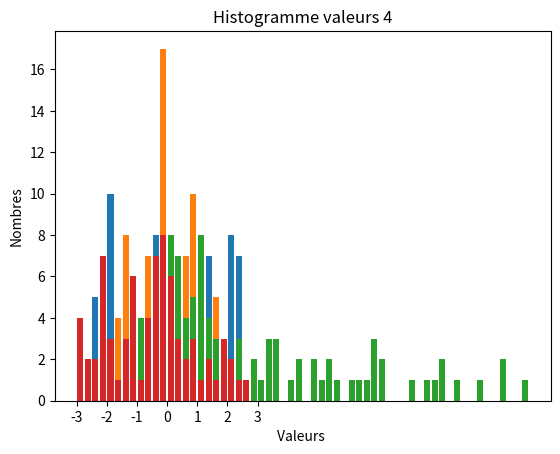

Python code for this plot:


#!/usr/bin/env python3
# -*- coding: utf-8 -*-
"""
Created on Thu Feb  9 10:40:55 2023

[redacted]
"""

# -*- coding: utf-8 -*-

# [redacted]

import numpy as np  
import matplotlib.pyplot as plt
import numpy.random as alea

plt.close('all')

#---------------------------------------------------------------

def moyenne(data):   
    n = len(data)
    moy=(np.sum(data))/n
    return moy

def variance(data):  
    tapP = []
    for x in data:
        tapP.append(x*x)

    var = moyenne(tapP)-(moyenne(data))**2
    return var

def covariance(dataX,dataY):  
    # n=len(dataX)
    cov = (moyenne(dataX*dataY))-(moyenne(dataX)*moyenne(dataY))
    return cov


def ecartType(data):
    ecart_type = np.std(data)
    return ecart_type





# -----------------------------------------------------------------------------------------------------------------
# -----------------------------------------------------------------------------moy, écart-typ------------------------------------

# Ensemble de données-----------------------------------------------------------------------------------------------------------------
valeurs1 = [-2.127, -0.274, -0.938, -0.972, 1.394, -1.787, 0.451, -0.027, -2.358, 0.825, 2.042, -1.618, 0.338, 1.333, 1.421, -1.796, 2.193, -0.282, 0.336, 2.357, 1.384, -0.318, -0.93, 0.75, 2.06, -1.918, -0.043, -2.044, -0.257, -2.095, -1.849, 1.659, -1.196, -1.134, -0.75, 0.123, -2.384, 2.236, 1.121, 0.584, 1.11, -0.312, 1.641, 2.382, -1.344, -1.83, -1.276, 2.079, -1.534, -1.017, 0.356, -1.877, -1.657, -0.621, 1.675, 2.393, 1.166, -1.876, 0.484, -1.464, -2.419, 0.601, 0.578, 2.015, 1.748, -1.764, 1.496, -2.068, -0.468, 2.427, -0.999, -0.65, 0.338, 0.749, 0.117, 2.379, -0.189, -0.259, -1.391, 0.642, -1.822, -0.317, -2.015, 2.342, -0.68, -2.462, -1.045, -2.318, 2.396, -2.203, 1.366, 2.132, -1.082, -1.474, -1.85, 1.475, 0.156, -0.695, 0.674, 2.184]
valeurs2 = [-1.309, -0.609, 1.165, 1.05, 2.421, -0.497, 0.278, 0.463, 0.565, 0.43, -0.189, 0.638, -1.986, 1.836, -0.123, 0.954, 1.554, -1.436, -0.245, -0.234, -0.104, -1.6, -0.481, 0.789, -0.565, -1.259, 0.428, -0.11, 0.357, 0.192, 0.566, 0.821, -1.336, -0.246, -0.635, -0.021, 0.175, 0.817, 0.627, -0.034, 1.681, 1.665, -1.149, 0.62, -1.308, -2.435, 0.739, 0.523, -0.849, 1.467, 1.848, -0.397, -1.225, -0.246, -1.066, 1.498, 0.753, 0.205, -0.358, -1.422, 0.83, -1.073, 0.431, 0.151, 1.486, 1.466, 0.016, 0.978, -0.225, 1.529, -0.359, -0.675, 0.998, 0.178, -1.749, -1.87, -0.389, -1.524, -0.556, -1.293, 1.539, -1.483, -0.222, -0.038, 0.933, -0.917, -2.551, 0.16, -2.057, 0.182, -0.551, -0.133, -0.165, -0.104, -1.698, -0.59, -1.882, 0.856, -0.076, -0.409]
valeurs3 = [8.649, 1.9, 3.254, 2.45, -0.902, 4.961, 0.09, 0.63, 11.236, 1.2, -1.551, 6.139, -0.938, -0.574, 1.1, 6.955, 0.664, 0.934, 0.393, 0.37, -1.102, 3.656, 2.378, -0.261, -0.856, 6.877, 1.13, 6.428, 0.067, 9.157, 7.213, -0.384, 4.301, 3.32, 3.697, 0.682, 11.909, 0.453, 0.335, -0.29, 0.108, 0.785, 0.939, -1.085, 3.586, 5.27, 3.11, 1.697, 5.068, 2.778, 1.019, 8.008, 5.3, 1.464, -0.106, 0.45, 0.144, 5.703, 1.164, 4.026, 11.161, 0.161, -0.424, -1.167, -0.877, 6.885, 0.629, 8.758, 1.247, -0.105, 3.362, 2.172, 1.52, -0.378, 1.161, 1.292, 0.461, 0.865, 2.912, 0.197, 4.871, 1.368, 7.249, 0.938, 1.719, 10.49, 2.725, 9.139, 0.493, 9.582, 1.266, -0.592, 2.265, 4.385, 6.742, 0.224, -0.609, 1.049, -0.656, 0.243]
valeurs4 = [-2.091, -3.598, 1.839, 1.923, 4.103, -2.163, -2.969, 0.751, -0.173, -1.366, -0.216, 2.128, -4.707, 3.807, 0.347, 0.02, 0.983, -4.6, -0.393, 1.586, -1.37, -2.15, 0.415, 3.594, -4.012, -1.775, -0.488, -3.718, -3.237, -0.319, -1.158, -0.058, -2.688, -1.413, -1.149, -0.073, -2.179, -0.006, 0.155, -1.212, 4.678, 1.947, -2.904, 0.957, -3.819, -5.262, -0.044, -1.209, -2.178, 2.664, 0.12, -2.351, -3.666, 0.03, 0.176, 2.17, 2.399, -2.035, -3.294, -5.111, -1.144, -2.946, 14.862, -2.058, 1.097, 0.1, -3.236, 1.412, -2.475, 1.326, -1.782, -0.439, 0.658, -1.01, -6.347, -4.809, -1.678, -3.468, -3.242, -3.91, 0.348, -0.495, -0.741, -0.115, -0.959, -0.657, -6.829, 0.651, -2.859, -0.119, -0.603, -2.656, -1.824, -0.427, 25.604, -0.439, -3.409, -0.729, 43.848, -3.462]


# Histogrammes
inter1 = [-3, -2.75, -2.5, -2.25, -2, -1.75, -1.5, -1.25, -1, -0.75, -0.5, -0.25, 0, 0.25, 0.5, 0.75, 1, 1.25, 1.5, 1.75, 2, 2.25, 2.5, 2.75, 3]

plt.hist(valeurs1, bins=inter1, rwidth=0.8)  # Création de l'histogramme 1
plt.xlabel('Valeurs ')
plt.xticks(np.arange(-3, 4))
plt.ylabel('Nombres')
plt.title("Histogramme valeurs 1")
plt.show()


inter2 = [-3, -2.75, -2.5, -2.25, -2, -1.75, -1.5, -1.25, -1, -0.75, -0.5, -0.25, 0, 0.25, 0.5, 0.75, 1, 1.25, 1.5, 1.75, 2, 2.25, 2.5]

plt.hist(valeurs2, bins=inter2, rwidth=0.8)  # Création de l'histogramme 2
plt.xlabel('Valeurs ')
plt.xticks(np.arange(-3, 4))
plt.ylabel('Nombres')
plt.title("Histogramme valeurs 2")
plt.show()


inter3 = [-2.,   -1.75, -1.5,  -1.25, -1.,   -0.75, -0.5,  -0.25,  0.,    0.25,  0.5,   0.75,  1.,    1.25,  1.5,   1.75,  2.,    2.25,  2.5,   2.75,  3.,    3.25,  3.5,   3.75,  4.,    4.25,  4.5,   4.75,  5.,    5.25,  5.5,   5.75,  6.,    6.25,  6.5,   6.75,  7.,    7.25,  7.5,   7.75,  8.,    8.25,  8.5,   8.75,  9.,    9.25,  9.5,   9.75, 10.,   10.25, 10.5,  10.75, 11.,   11.25, 11.5,  11.75, 12.]

plt.hist(valeurs3, bins=inter3, rwidth=0.8)  # Création de l'histogramme 3
plt.xlabel('Valeurs ')
plt.xticks(np.arange(-2, 13))
plt.ylabel('Nombres')
plt.title("Histogramme valeurs 3")
plt.show()


inter4 = [-3, -2.75, -2.5, -2.25, -2, -1.75, -1.5, -1.25, -1, -0.75, -0.5, -0.25, 0, 0.25, 0.5, 0.75, 1, 1.25, 1.5, 1.75, 2, 2.25, 2.5, 2.75, 3]

plt.hist(valeurs4, bins=inter4, rwidth=0.8)  # Création de l'histogramme 4
plt.xlabel('Valeurs ')
plt.xticks(np.arange(-3, 4))
plt.ylabel('Nombres')
plt.title("Histogramme valeurs 4")
plt.show()

# -----------------------------------------------------------------------------------------------------------------
# -----------------------------------------------------------------------------------------------------------------


# Affichage des observations

print("Info pour Valeurs 1")
print(" ")
print(" ")
print("La moyenne est égale à " + str(moyenne(valeurs1)))
print(" ")
print("La variance est égale à " + str(variance(valeurs1)))
print(" ")
print("L'écart-type est égal à " + str(ecartType(valeurs1)))
print(" ")
print(" ")


print("Info pour Valeurs 2")
print(" ")
print(" ")
print("La moyenne est égale à " + str(moyenne(valeurs2)))
print(" ")
print("La variance est égale à " + str(variance(valeurs2)))
print(" ")
print("L'écart-type est égal à " + str(ecartType(valeurs2)))
print(" ")
print(" ")


print("Info pour Valeurs 3")
print(" ")
print(" ")
print("La moyenne est égale à " + str(moyenne(valeurs3)))
print(" ")
print("La variance est égale à " + str(variance(valeurs3)))
print(" ")
print("L'écart-type est égal à " + str(ecartType(valeurs3)))
print(" ")
print(" ")


print("Info pour Valeurs 4")
print(" ")
print(" ")
print("La moyenne est égale à " + str(moyenne(valeurs4)))
print(" ")
print("La variance est égale à " + str(variance(valeurs4)))
print(" ")
print("L'écart-type est égal à " + str(ecartType(valeurs4)))
print(" ")
print(" ")

